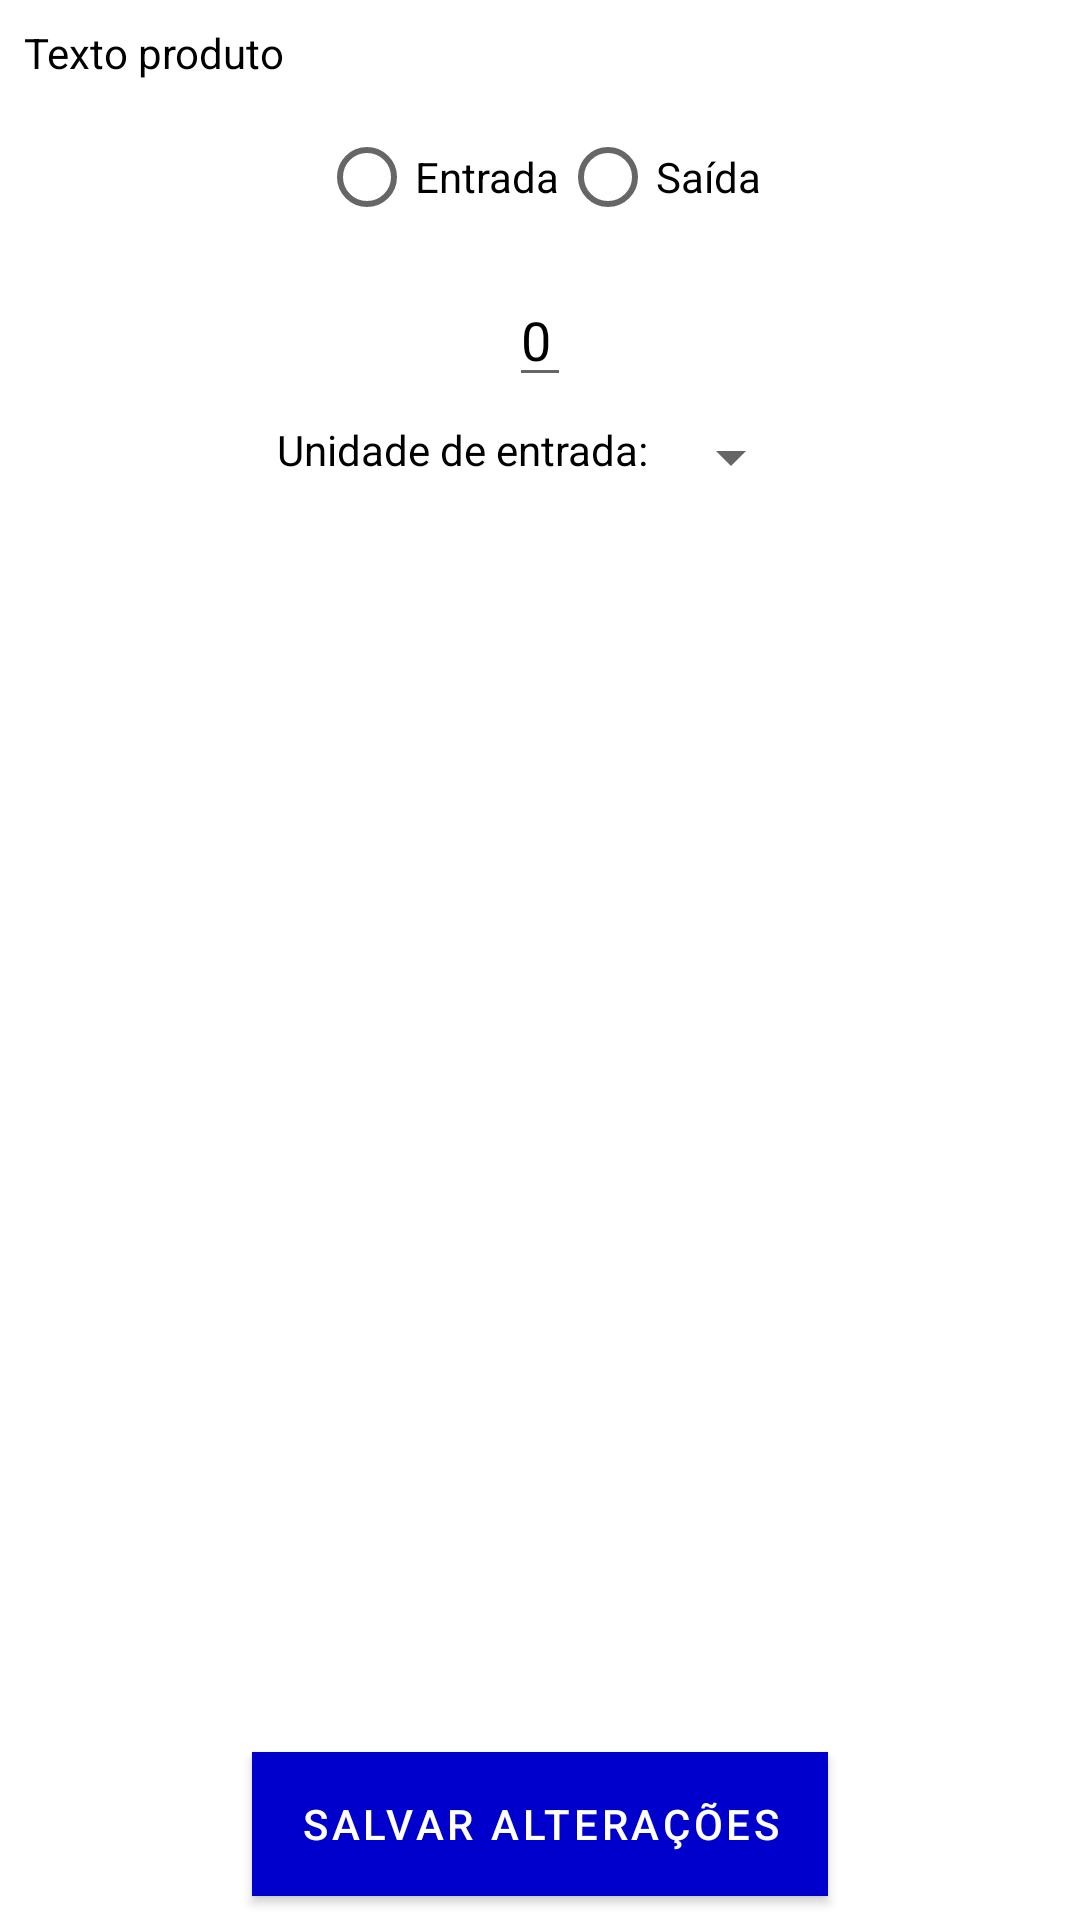

The Android layout XML behind this screen, and the referenced resources:
<!-- AndroidManifest.xml: application theme AppTheme -->
<!-- res/layout/activity_estoque.xml -->
<?xml version="1.0" encoding="utf-8"?>
<androidx.constraintlayout.widget.ConstraintLayout xmlns:android="http://schemas.android.com/apk/res/android"
    xmlns:app="http://schemas.android.com/apk/res-auto"
    xmlns:tools="http://schemas.android.com/tools"
    android:layout_width="match_parent"
    android:layout_height="match_parent"
    tools:context=".activities.EstoqueActivity">

    <TextView
        android:id="@+id/produto"
        android:layout_width="wrap_content"
        android:layout_height="wrap_content"
        android:layout_marginStart="8dp"
        android:layout_marginTop="8dp"
        android:text="Texto produto"
        android:textColor="@color/md_black_1000"
        app:layout_constraintStart_toStartOf="parent"
        app:layout_constraintTop_toTopOf="parent" />

    <RadioGroup
        android:id="@+id/operacao"
        android:layout_width="wrap_content"
        android:layout_height="wrap_content"
        android:layout_marginTop="8dp"
        android:orientation="horizontal"
        app:layout_constraintEnd_toEndOf="parent"
        app:layout_constraintStart_toStartOf="parent"
        app:layout_constraintTop_toBottomOf="@+id/produto">

        <RadioButton
            android:id="@+id/radioButtonEntrada"
            android:layout_width="match_parent"
            android:layout_height="wrap_content"
            android:text="Entrada" />

        <RadioButton
            android:id="@+id/radioButtonSaida"
            android:layout_width="match_parent"
            android:layout_height="wrap_content"
            android:text="Saída" />
    </RadioGroup>

    <ImageView
        android:id="@+id/menos"
        android:layout_width="wrap_content"
        android:layout_height="wrap_content"
        android:tint="@color/colorPrimary"
        app:layout_constraintBottom_toBottomOf="@+id/qtd"
        app:layout_constraintEnd_toStartOf="@+id/qtd"
        app:layout_constraintTop_toTopOf="@+id/qtd"
        app:srcCompat="@drawable/outline_remove_circle_outline_24" />

    <EditText
        android:id="@+id/qtd"
        android:layout_width="wrap_content"
        android:layout_height="wrap_content"
        android:layout_marginTop="8dp"
        android:inputType="number"
        android:singleLine="true"
        android:text="0"
        android:textColor="@color/md_black_1000"
        app:layout_constraintEnd_toEndOf="parent"
        app:layout_constraintStart_toStartOf="parent"
        app:layout_constraintTop_toBottomOf="@+id/operacao" />

    <ImageView
        android:id="@+id/mais"
        android:layout_width="wrap_content"
        android:layout_height="wrap_content"
        android:tint="@color/colorPrimary"
        app:layout_constraintBottom_toBottomOf="@+id/qtd"
        app:layout_constraintStart_toEndOf="@+id/qtd"
        app:layout_constraintTop_toTopOf="@+id/qtd"
        app:srcCompat="@drawable/outline_add_circle_outline_24" />

    <LinearLayout
        android:id="@+id/layout"
        android:layout_width="wrap_content"
        android:layout_height="wrap_content"
        android:layout_marginTop="8dp"
        android:orientation="horizontal"
        app:layout_constraintEnd_toEndOf="parent"
        app:layout_constraintStart_toStartOf="parent"
        app:layout_constraintTop_toBottomOf="@+id/qtd">

        <TextView
            android:id="@+id/textView8"
            android:layout_width="wrap_content"
            android:layout_height="wrap_content"
            android:layout_weight="1"
            android:text="Unidade de entrada: "
            android:textColor="@color/md_black_1000" />

        <Spinner
            android:id="@+id/unidadeEntrada"
            android:layout_width="match_parent"
            android:layout_height="wrap_content"
            android:layout_weight="1" />
    </LinearLayout>

    <com.google.android.material.button.MaterialButton
        android:id="@+id/done"
        style="@style/Button"
        android:layout_width="wrap_content"
        android:layout_height="wrap_content"
        android:layout_marginBottom="8dp"
        android:text="Salvar alterações"
        app:layout_constraintBottom_toBottomOf="parent"
        app:layout_constraintEnd_toEndOf="parent"
        app:layout_constraintStart_toStartOf="parent" />
</androidx.constraintlayout.widget.ConstraintLayout>
<!-- resources referenced by this layout -->
<resources>
  <color name="colorPrimary">#0000CC</color>
  <color name="md_black_1000">#000000</color>
  <style name="Button" parent="Widget.MaterialComponents.Button">
          <item name="cornerRadius">@dimen/buttonCornerRadius</item>
          <item name="android:background">@color/colorAccent</item>
          <item name="android:textColor">@color/md_white_1000</item>
      </style>
  <style name="AppTheme" parent="Theme.MaterialComponents.Light.DarkActionBar">
          
          <item name="colorPrimary">@color/colorPrimary</item>
          <item name="colorPrimaryDark">@color/colorPrimaryDark</item>
          <item name="colorAccent">@color/colorAccent</item>
      </style>
  <dimen name="buttonCornerRadius">30dp</dimen>
  <color name="colorAccent">#FFA719</color>
  <color name="md_white_1000">#ffffff</color>
  <color name="colorPrimaryDark">#0000CC</color>
</resources>
